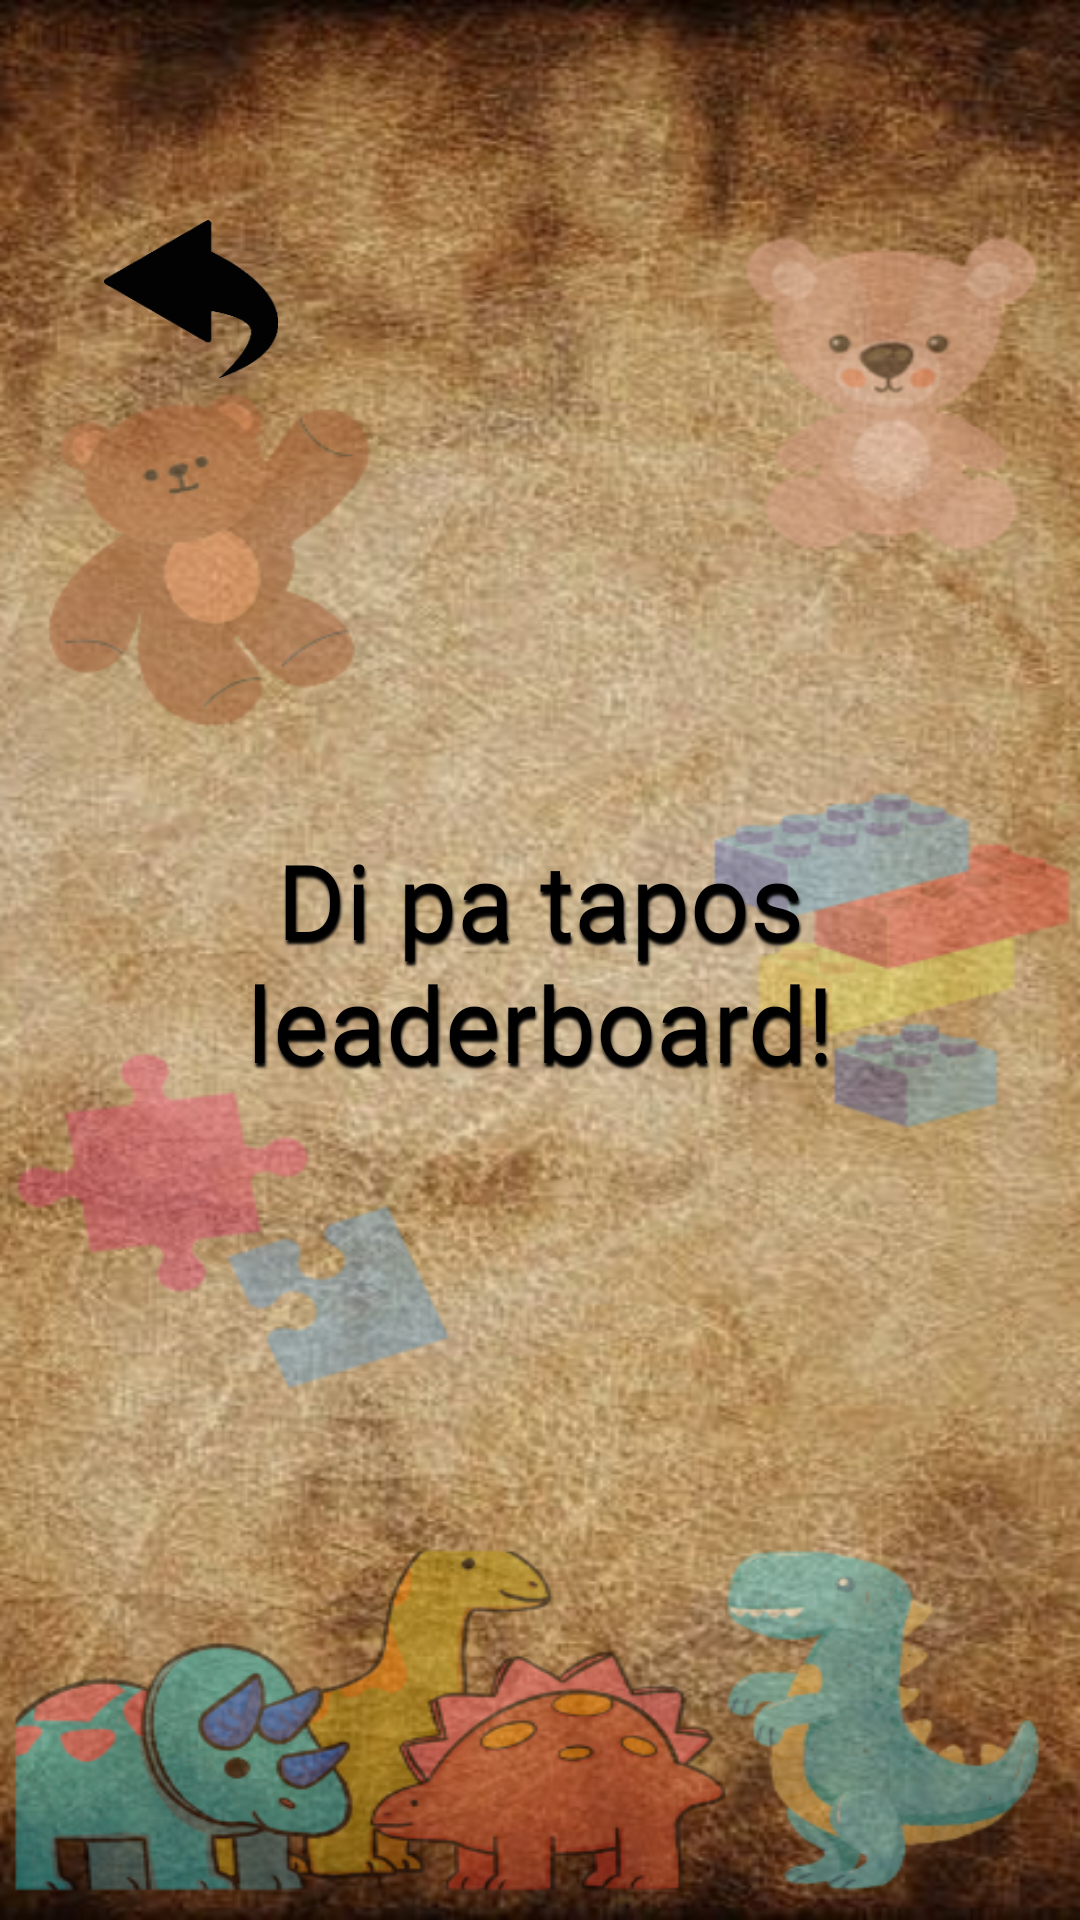

Layout XML and referenced resources for this Android screen:
<!-- AndroidManifest.xml: application theme Theme.RESTORIA_APP -->
<!-- res/layout/activity_leaderboard.xml -->
<?xml version="1.0" encoding="utf-8"?>
<androidx.constraintlayout.widget.ConstraintLayout xmlns:android="http://schemas.android.com/apk/res/android"
    xmlns:app="http://schemas.android.com/apk/res-auto"
    xmlns:tools="http://schemas.android.com/tools"
    android:layout_width="match_parent"
    android:layout_height="match_parent"
    style="@style/SCREEN2"
    tools:context=".leaderboard">

    <TextView
        android:id="@+id/textView7"
        android:layout_width="214dp"
        android:layout_height="129dp"
        android:fontFamily="@font/my_cool_layout"
        android:gravity="center"
        android:shadowColor="#000000"
        android:shadowDx="1"
        android:shadowDy="4"
        android:shadowRadius="2"
        android:text="Di pa tapos leaderboard!"
        android:textColor="@color/black"
        android:textSize="35dp"
        app:layout_constraintBottom_toBottomOf="parent"
        app:layout_constraintEnd_toEndOf="parent"
        app:layout_constraintStart_toStartOf="parent"
        app:layout_constraintTop_toTopOf="parent" />

    <ImageView
        android:id="@+id/back_to_start"
        android:layout_width="76dp"
        android:layout_height="53dp"
        app:layout_constraintBottom_toBottomOf="parent"
        app:layout_constraintEnd_toEndOf="parent"
        app:layout_constraintHorizontal_bias="0.09"
        app:layout_constraintStart_toStartOf="parent"
        app:layout_constraintTop_toTopOf="parent"
        app:layout_constraintVertical_bias="0.125"
        app:srcCompat="@drawable/back" />
</androidx.constraintlayout.widget.ConstraintLayout>
<!-- resources referenced by this layout -->
<resources>
  <color name="black">#FF000000</color>
  <!-- drawable back: png bitmap (drawable, 7735 bytes) -->
  <style name="SCREEN2">
          <item name="android:background">@drawable/backgroundnew</item>
      </style>
  <style name="Theme.RESTORIA_APP" parent="Base.Theme.RESTORIA_APP" />
  <!-- drawable backgroundnew: png bitmap (drawable, 634461 bytes) -->
  <style name="Base.Theme.RESTORIA_APP" parent="Theme.Material3.DayNight.NoActionBar">
          
          
      </style>
</resources>
